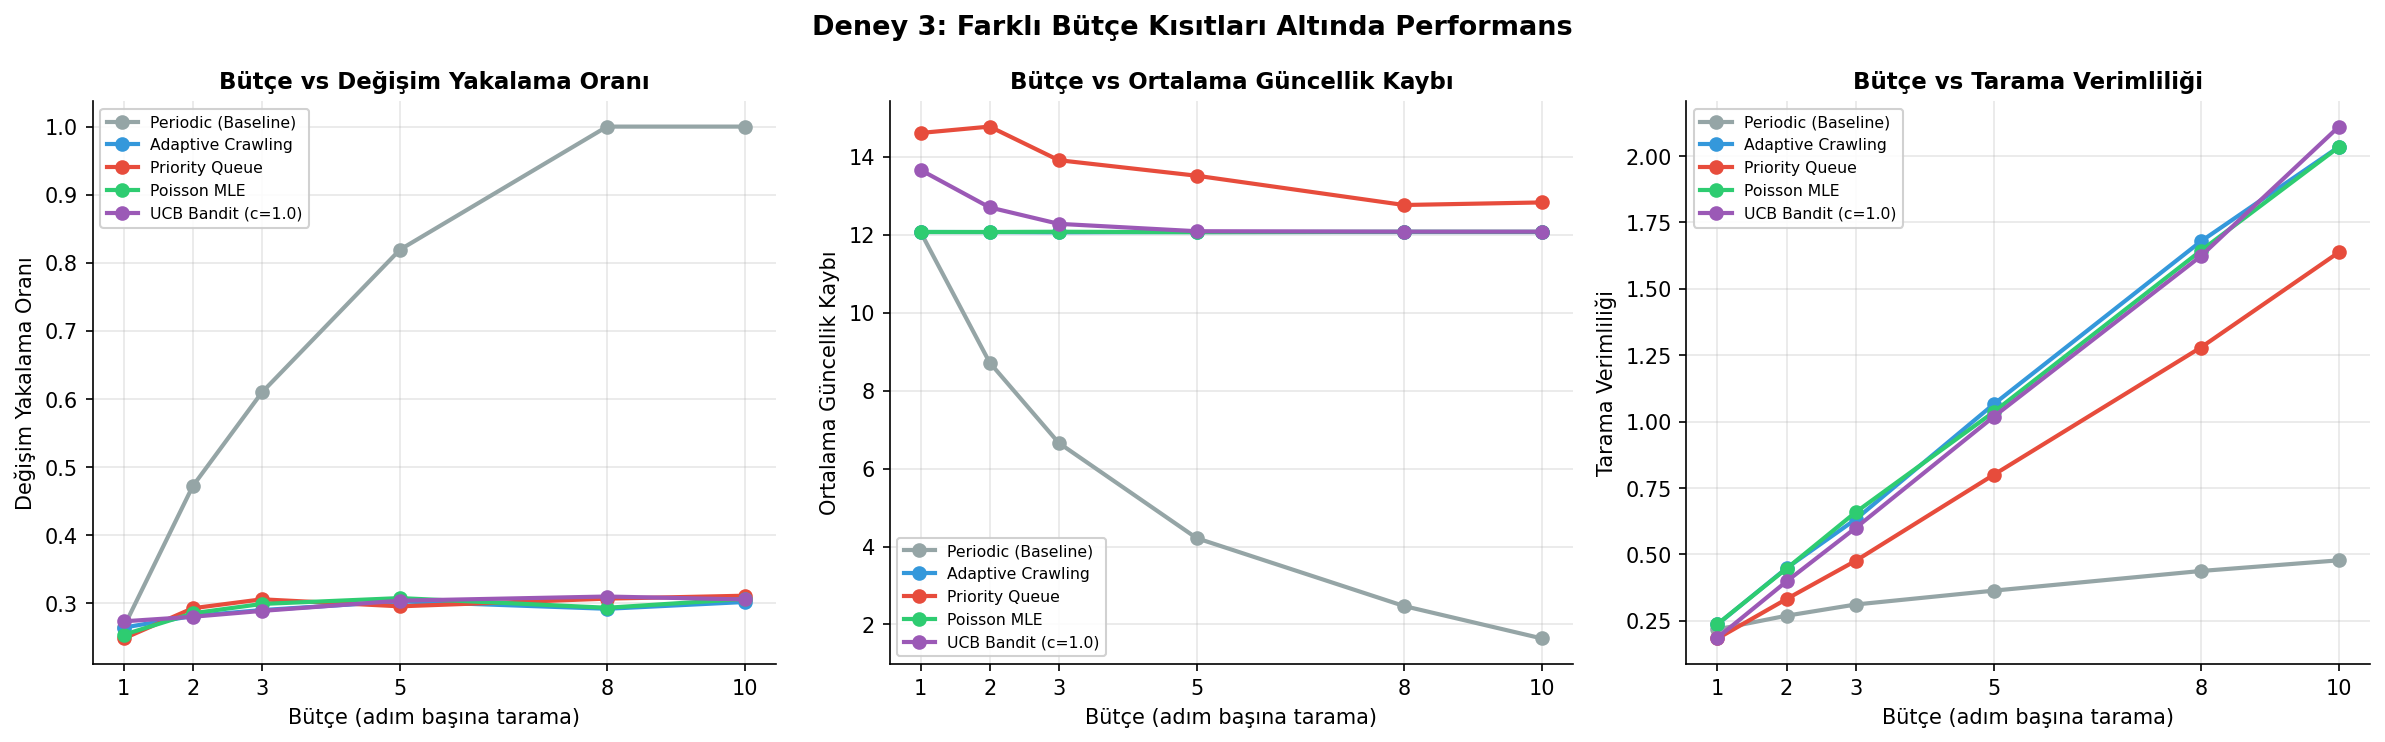

Values plotted in this chart, from the file beside it:
Algorithm, Total Crawls, Changes Detected, Data Freshness Rate, Crawl Efficiency, Total Resource Cost, Change Detection Rate, Wasted Crawl Ratio, Avg Staleness, Throughput, Wall Clock Time (s), budget
Periodic (Baseline), 500, 437, 0.874, 0.2181, 95.32, 0.2653, 0.126, 12.07, 2.004, 0.016, 1
Adaptive Crawling, 500, 430, 0.86, 0.2369, 101.8, 0.2646, 0.14, 12.07, 2.004, 0.063, 1
Priority Queue, 500, 412, 0.824, 0.1837, 75.69, 0.2486, 0.176, 14.61, 2.004, 0.031, 1
Poisson MLE, 500, 420, 0.84, 0.2381, 100.0, 0.2541, 0.16, 12.07, 2.004, 0.019, 1
UCB Bandit (c=1.0), 500, 445, 0.89, 0.1865, 83.0, 0.2738, 0.11, 13.66, 2.004, 0.033, 1
Periodic (Baseline), 1000, 760, 0.76, 0.2694, 204.8, 0.4723, 0.24, 8.72, 4.008, 0.023, 2
Adaptive Crawling, 1000, 466, 0.466, 0.4486, 209.1, 0.2817, 0.534, 12.07, 4.008, 0.027, 2
Priority Queue, 1000, 477, 0.477, 0.3323, 158.5, 0.293, 0.523, 14.78, 4.008, 0.042, 2
Poisson MLE, 1000, 469, 0.469, 0.4469, 209.6, 0.2856, 0.531, 12.07, 4.008, 0.028, 2
UCB Bandit (c=1.0), 1000, 469, 0.469, 0.3986, 186.9, 0.2805, 0.531, 12.7, 4.008, 0.052, 2
Periodic (Baseline), 1500, 1017, 0.678, 0.3116, 316.9, 0.6097, 0.322, 6.659, 6.012, 0.025, 3
Adaptive Crawling, 1500, 477, 0.318, 0.6322, 301.5, 0.2903, 0.682, 12.06, 6.012, 0.034, 3
Priority Queue, 1500, 495, 0.33, 0.476, 235.6, 0.3061, 0.67, 13.91, 6.012, 0.059, 3
Poisson MLE, 1500, 478, 0.3187, 0.6588, 314.9, 0.2993, 0.6813, 12.08, 6.012, 0.03, 3
UCB Bandit (c=1.0), 1500, 479, 0.3193, 0.5998, 287.3, 0.2891, 0.6807, 12.28, 6.012, 0.074, 3
Periodic (Baseline), 2500, 1406, 0.5624, 0.3638, 511.5, 0.8193, 0.4376, 4.213, 10.02, 0.035, 5
Adaptive Crawling, 2500, 492, 0.1968, 1.066, 524.3, 0.3031, 0.8032, 12.07, 10.02, 0.042, 5
Priority Queue, 2500, 497, 0.1988, 0.7999, 397.5, 0.2958, 0.8012, 13.51, 10.02, 0.084, 5
Poisson MLE, 2500, 493, 0.1972, 1.036, 510.9, 0.3079, 0.8028, 12.07, 10.02, 0.037, 5
UCB Bandit (c=1.0), 2500, 496, 0.1984, 1.019, 505.2, 0.3041, 0.8016, 12.09, 10.02, 0.106, 5
Periodic (Baseline), 4000, 1883, 0.4708, 0.4378, 824.4, 1.0, 0.5292, 2.473, 16.03, 0.052, 8
Adaptive Crawling, 4000, 497, 0.1242, 1.679, 834.2, 0.2922, 0.8758, 12.07, 16.03, 0.054, 8
Priority Queue, 4000, 495, 0.1237, 1.279, 633.2, 0.3071, 0.8762, 12.76, 16.03, 0.116, 8
Poisson MLE, 4000, 497, 0.1242, 1.643, 816.8, 0.2937, 0.8758, 12.08, 16.03, 0.053, 8
UCB Bandit (c=1.0), 4000, 497, 0.1242, 1.623, 806.7, 0.3102, 0.8758, 12.08, 16.03, 0.17, 8
Periodic (Baseline), 5000, 2156, 0.4312, 0.478, 1031, 1.0, 0.5688, 1.639, 20.04, 0.055, 10
Adaptive Crawling, 5000, 499, 0.0998, 2.035, 1015, 0.3022, 0.9002, 12.07, 20.04, 0.062, 10
Priority Queue, 5000, 497, 0.0994, 1.638, 814, 0.3114, 0.9006, 12.83, 20.04, 0.141, 10
Poisson MLE, 5000, 499, 0.0998, 2.034, 1015, 0.3067, 0.9002, 12.07, 20.04, 0.06, 10
UCB Bandit (c=1.0), 5000, 498, 0.0996, 2.111, 1051, 0.3059, 0.9004, 12.08, 20.04, 0.223, 10
